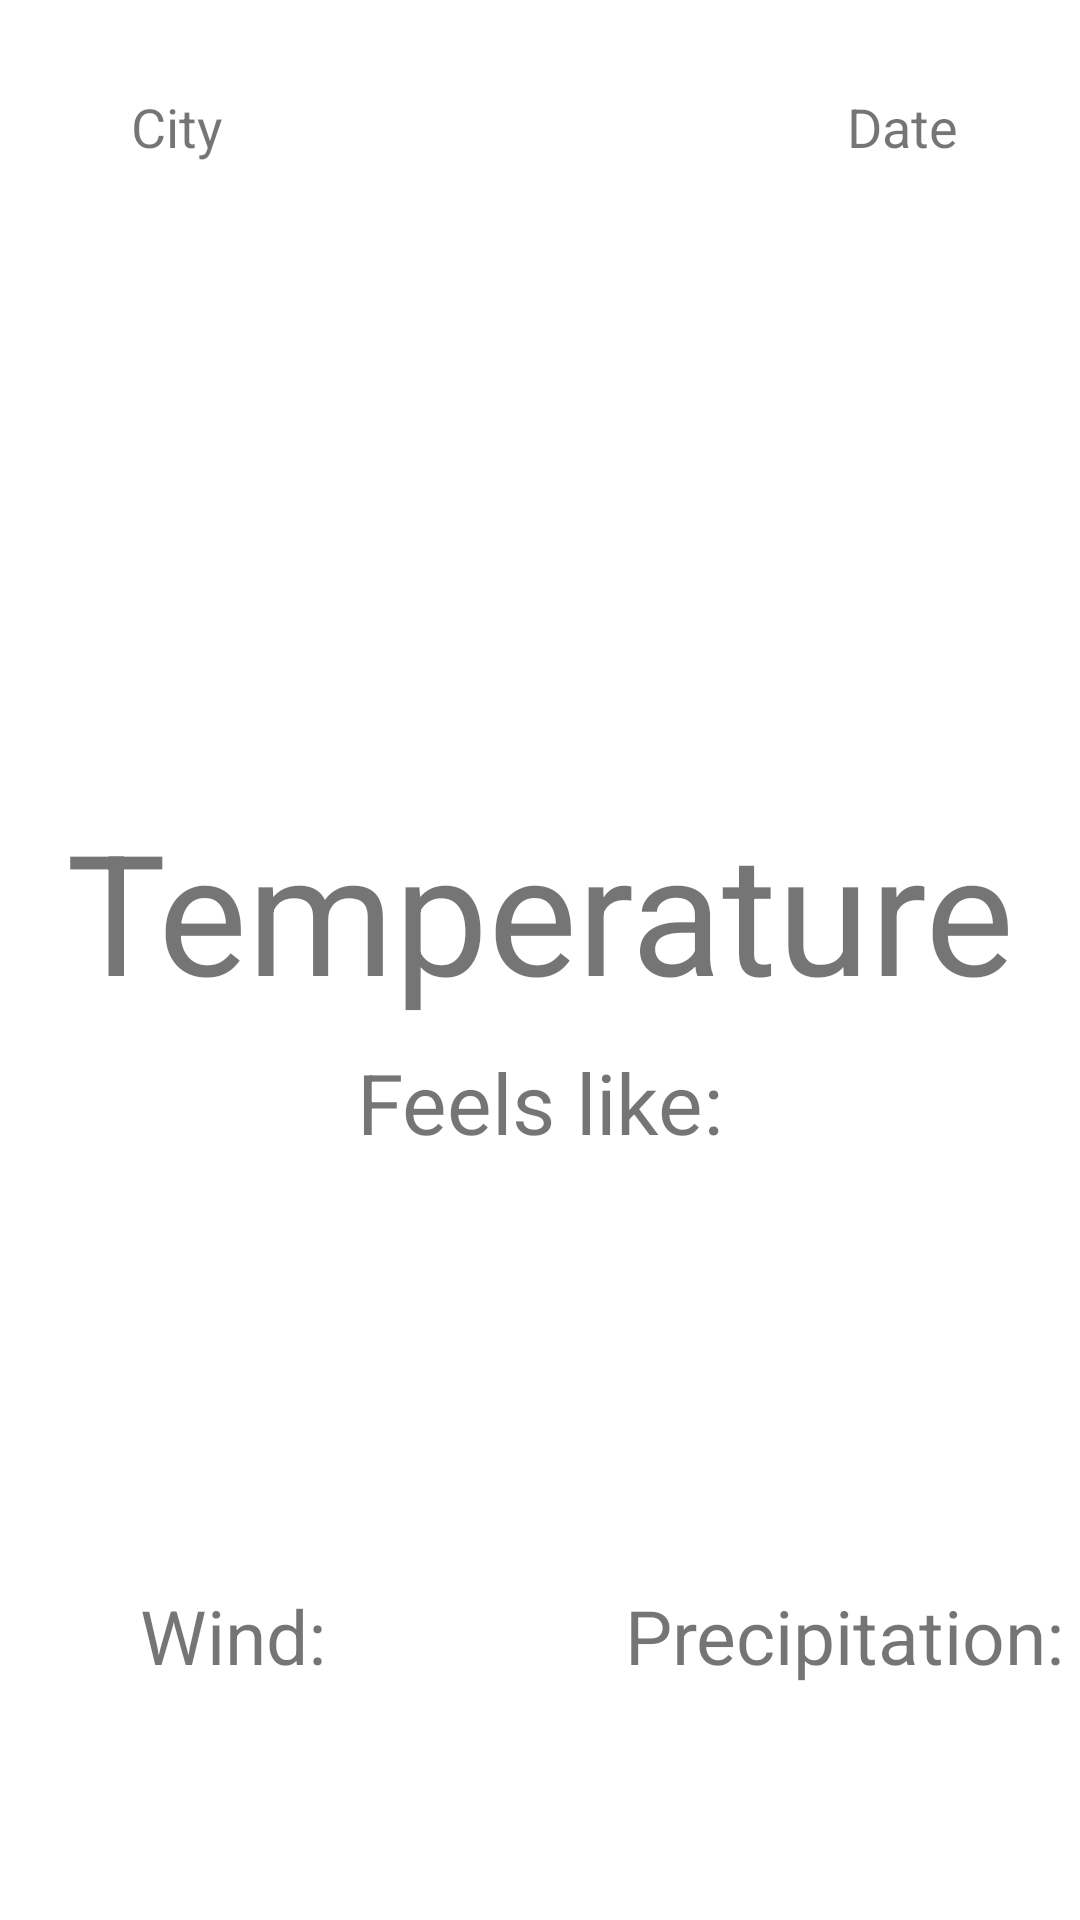

Reconstruct the res/layout file that produces this screen, plus the resources it refers to.
<!-- AndroidManifest.xml: application theme AppTheme -->
<!-- res/layout/current_weather_fragment.xml -->
<?xml version="1.0" encoding="utf-8"?>
<androidx.constraintlayout.widget.ConstraintLayout xmlns:android="http://schemas.android.com/apk/res/android"
    xmlns:tools="http://schemas.android.com/tools"
    android:layout_width="match_parent"
    android:layout_height="match_parent"
    xmlns:app="http://schemas.android.com/apk/res-auto"
    tools:context=".ui.weather.current.CurrentWeatherFragment">

    <androidx.constraintlayout.widget.Group
        android:id="@+id/group_loading"
        android:layout_width="wrap_content"
        android:layout_height="wrap_content"
        android:layout_marginEnd="8dp"
        android:layout_marginRight="8dp"
        app:constraint_referenced_ids=" progressBarCurrent"
        app:layout_constraintEnd_toEndOf="parent"
        app:layout_constraintTop_toTopOf="parent" />

    <TextView
        android:id="@+id/textViewCity"
        android:layout_width="wrap_content"
        android:layout_height="wrap_content"
        android:layout_marginTop="30dp"
        android:text="City"
        android:textSize="18sp"
        app:layout_constraintEnd_toStartOf="@+id/imageViewSunny"
        app:layout_constraintStart_toStartOf="parent"
        app:layout_constraintTop_toTopOf="parent" />

    <TextView
        android:id="@+id/textViewDate"
        android:layout_width="wrap_content"
        android:layout_height="wrap_content"
        android:layout_marginTop="30dp"
        android:text="Date"
        android:textSize="18sp"
        app:layout_constraintEnd_toEndOf="parent"
        app:layout_constraintStart_toEndOf="@+id/imageViewSunny"
        app:layout_constraintTop_toTopOf="parent" />

    <ProgressBar
        android:id="@+id/progressBarCurrent"
        style="?android:attr/progressBarStyle"
        android:layout_width="wrap_content"
        android:layout_height="wrap_content"
        android:layout_marginTop="16dp"
        app:layout_constraintEnd_toEndOf="parent"
        app:layout_constraintHorizontal_bias="0.498"
        app:layout_constraintStart_toStartOf="parent"
        app:layout_constraintTop_toBottomOf="@+id/textViewFeels" />

    <TextView
        android:id="@+id/textViewWind"
        android:layout_width="wrap_content"
        android:layout_height="wrap_content"
        android:text="Wind:"
        android:textSize="25sp"
        app:layout_constraintBottom_toBottomOf="parent"
        app:layout_constraintEnd_toStartOf="@+id/progressBarCurrent"
        app:layout_constraintStart_toStartOf="parent"
        app:layout_constraintTop_toBottomOf="@+id/progressBarCurrent" />

    <TextView
        android:id="@+id/textViewTemp"
        android:layout_width="wrap_content"
        android:layout_height="wrap_content"
        android:layout_marginTop="50dp"
        android:text="Temperature"
        android:textSize="56sp"
        app:layout_constraintEnd_toEndOf="parent"
        app:layout_constraintStart_toStartOf="parent"
        app:layout_constraintTop_toBottomOf="@+id/imageViewSunny" />

    <ImageView
        android:id="@+id/imageViewSunny"
        android:layout_width="124dp"
        android:layout_height="126dp"
        android:layout_marginTop="90dp"
        android:src="@drawable/ic_sunny"
        app:layout_constraintEnd_toEndOf="parent"
        app:layout_constraintHorizontal_bias="0.498"
        app:layout_constraintStart_toStartOf="parent"
        app:layout_constraintTop_toTopOf="parent" />

    <TextView
        android:id="@+id/textViewFeels"
        android:layout_width="wrap_content"
        android:layout_height="wrap_content"
        android:layout_marginTop="8dp"
        android:text="Feels like:"
        android:textSize="28sp"
        app:layout_constraintEnd_toEndOf="parent"
        app:layout_constraintStart_toStartOf="parent"
        app:layout_constraintTop_toBottomOf="@+id/textViewTemp" />

    <TextView
        android:id="@+id/textViewPrecip"
        android:layout_width="wrap_content"
        android:layout_height="wrap_content"
        android:text="Precipitation:"
        android:textSize="25sp"
        app:layout_constraintBottom_toBottomOf="parent"
        app:layout_constraintEnd_toEndOf="parent"
        app:layout_constraintStart_toEndOf="@+id/progressBarCurrent"
        app:layout_constraintTop_toBottomOf="@+id/progressBarCurrent" />


</androidx.constraintlayout.widget.ConstraintLayout>
<!-- resources referenced by this layout -->
<resources>
  <style name="AppTheme" parent="Theme.MaterialComponents.Light.NoActionBar">
          
          <item name="colorPrimary">@color/colorPrimary</item>
          <item name="colorPrimaryDark">@color/colorPrimaryDark</item>
          <item name="colorAccent">@color/colorAccent</item>
      </style>
  <color name="colorPrimary">#6200EE</color>
  <color name="colorPrimaryDark">#3700B3</color>
  <color name="colorAccent">#4AC4CF</color>
</resources>
